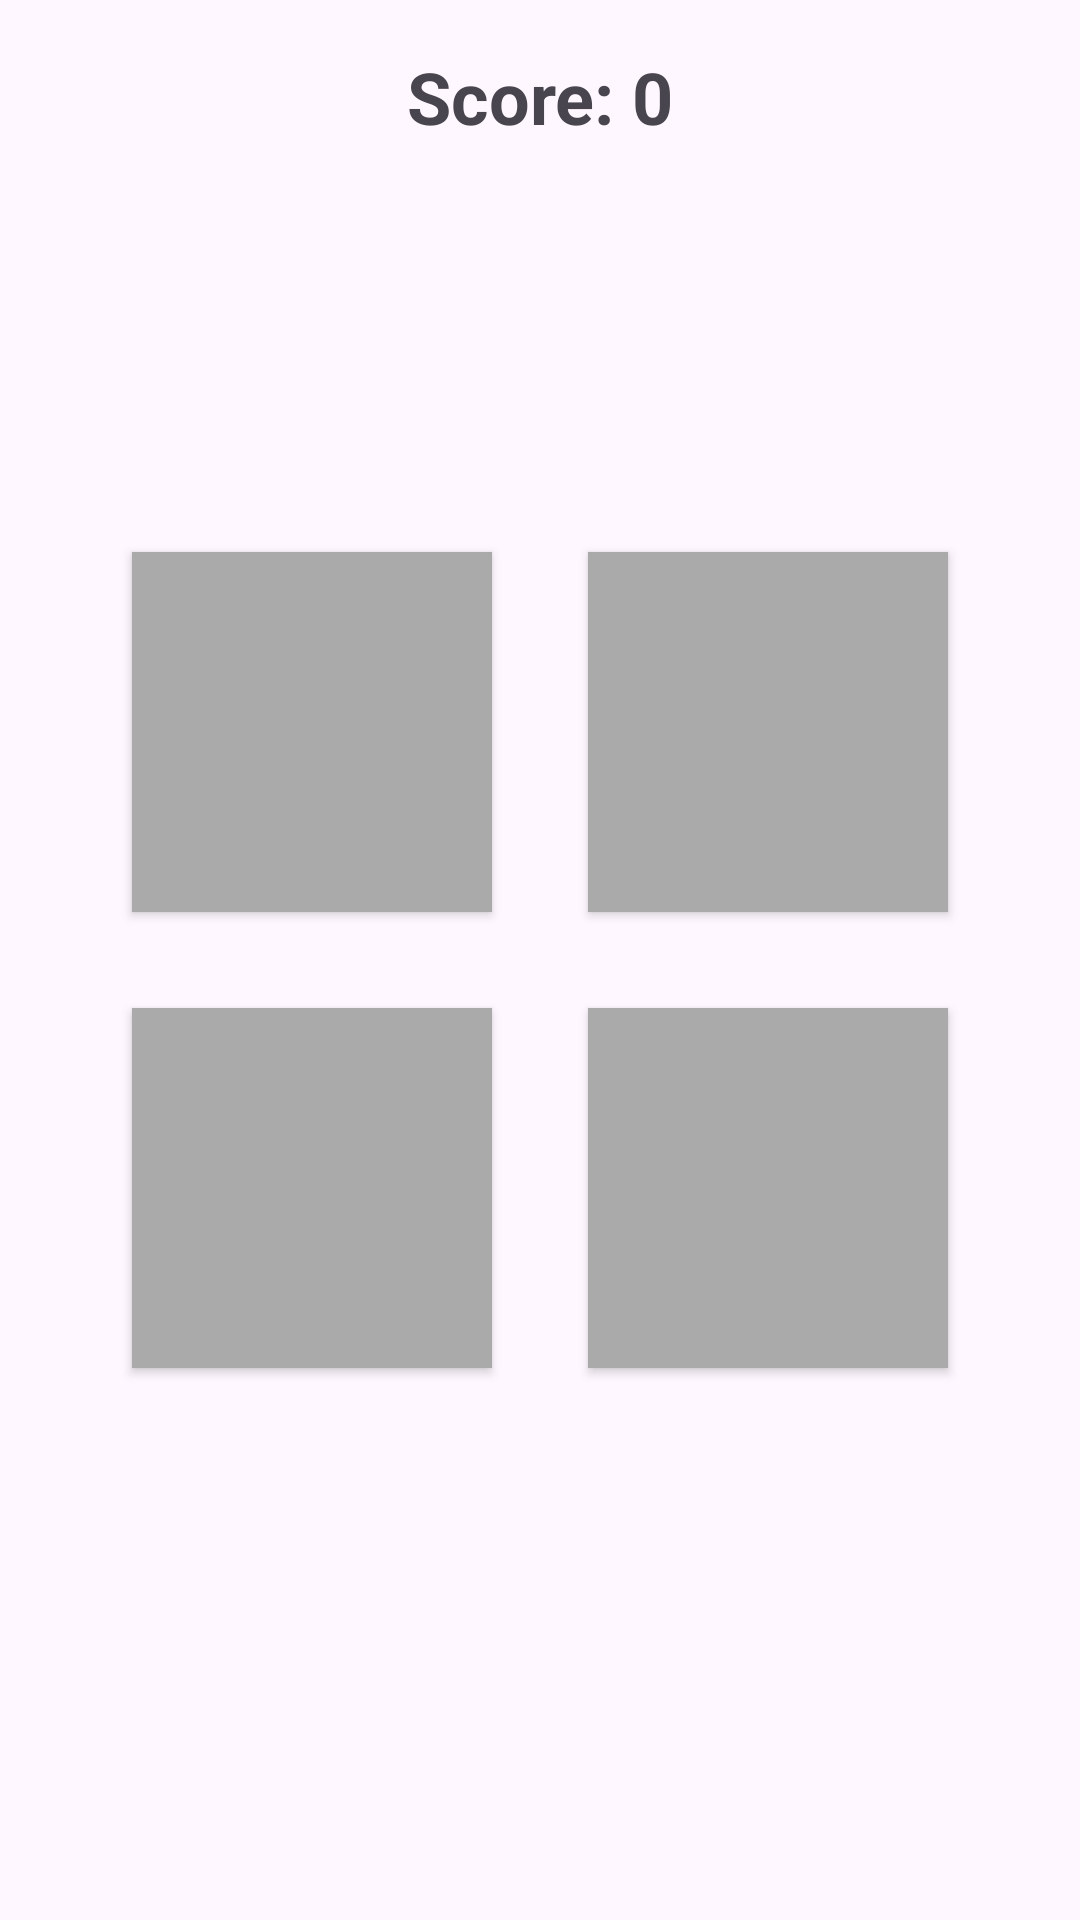

Android layout source for this screen:
<!-- AndroidManifest.xml: application theme Theme.MemorizeMe -->
<!-- res/layout/activity_main.xml -->
<?xml version="1.0" encoding="utf-8"?>
<androidx.constraintlayout.widget.ConstraintLayout xmlns:android="http://schemas.android.com/apk/res/android"
    xmlns:app="http://schemas.android.com/apk/res-auto"
    xmlns:tools="http://schemas.android.com/tools"
    android:layout_width="match_parent"
    android:layout_height="match_parent"
    tools:context=".MainActivity">

    <TextView
        android:id="@+id/scoreTextView"
        android:layout_width="wrap_content"
        android:layout_height="wrap_content"
        android:textSize="24sp"
        android:textStyle="bold"
        android:layout_marginTop="16dp"
        android:text="Score: 0"
        app:layout_constraintEnd_toEndOf="parent"
        app:layout_constraintStart_toStartOf="parent"
        app:layout_constraintTop_toTopOf="parent" />

    <GridLayout
        android:layout_width="wrap_content"
        android:layout_height="wrap_content"
        android:columnCount="2"
        android:rowCount="2"
        app:layout_constraintBottom_toBottomOf="parent"
        app:layout_constraintEnd_toEndOf="parent"
        app:layout_constraintStart_toStartOf="parent"
        app:layout_constraintTop_toTopOf="parent">

        <Button
            android:id="@+id/button1"
            android:layout_width="120dp"
            android:layout_height="120dp"
            android:layout_margin="16dp"
            android:background="@android:color/darker_gray"
            android:textColor="@android:color/white"
            android:textSize="36sp" />

        <Button
            android:id="@+id/button2"
            android:layout_width="120dp"
            android:layout_height="120dp"
            android:layout_margin="16dp"
            android:background="@android:color/darker_gray"
            android:textColor="@android:color/white"
            android:textSize="36sp" />

        <Button
            android:id="@+id/button3"
            android:layout_width="120dp"
            android:layout_height="120dp"
            android:layout_margin="16dp"
            android:background="@android:color/darker_gray"
            android:textColor="@android:color/white"
            android:textSize="36sp" />

        <Button
            android:id="@+id/button4"
            android:layout_width="120dp"
            android:layout_height="120dp"
            android:layout_margin="16dp"
            android:background="@android:color/darker_gray"
            android:textColor="@android:color/white"
            android:textSize="36sp" />

    </GridLayout>

</androidx.constraintlayout.widget.ConstraintLayout>
<!-- resources referenced by this layout -->
<resources>
  <style name="Theme.MemorizeMe" parent="Base.Theme.MemorizeMe" />
  <style name="Base.Theme.MemorizeMe" parent="Theme.Material3.DayNight.NoActionBar">
          
          
      </style>
</resources>
